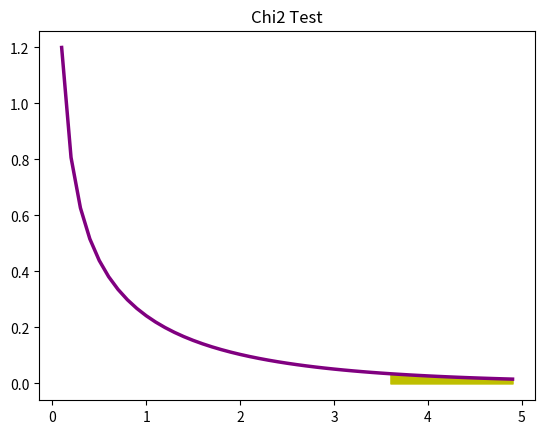

Here is the Python script that generated this plot:
import numpy as np
from scipy.stats import chi2

#Observed
O = np.array([90, 80, 5910,3920])
#Theoretical
T = np.array([102,68,5898, 3932])

# Squared_relative_distance: D statistics
def calculate_D(O,T):
    D_sum = 0
    for i in range(len(O)):
        D_sum += (O[i] - T[i])**2/T[i]
    return(D_sum)

D_stat = calculate_D(O,T)
p_value = chi2.sf(D_stat, df = 1)


import matplotlib.pyplot as plt

# Step 1: pick a x-axis range
d = np.arange(0,5,0.1)
# Step 2: drawing the initial pdf of chi-2 with df = 1 and x-axis d range we just created
plt.plot(d, chi2.pdf(d, df = 1), label = 'Chi2 Distribution',color = 'purple',linewidth = 2.5)
# Step 3: filling in the rejection region
plt.fill_between(d[d>D_stat], chi2.pdf(d[d>D_stat], df = 1),label = 'Chi2 Rejection Region',color = 'y')
plt.title("Chi2 Test")
plt.show()